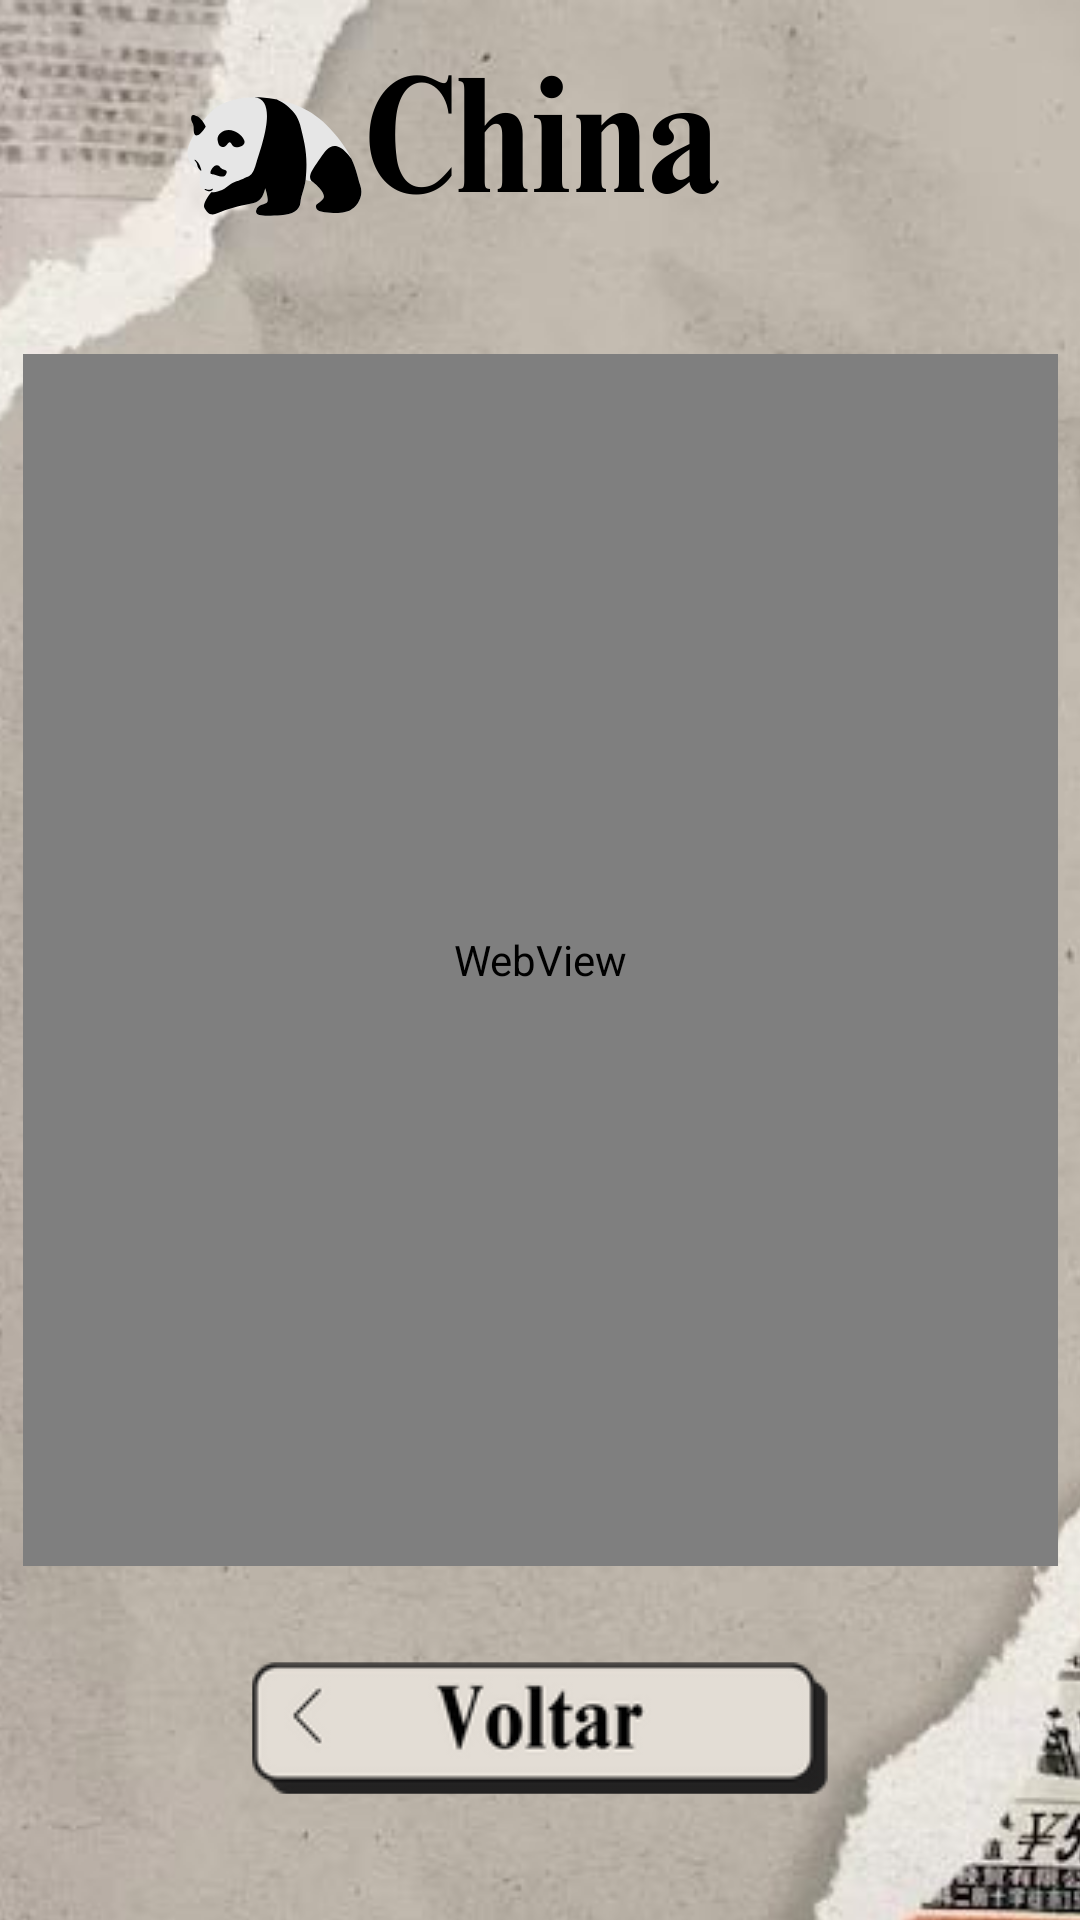

Android layout source for this screen:
<!-- AndroidManifest.xml: application theme Theme.NewsProgramBoys -->
<!-- res/layout/activity_noticias_china.xml -->
<?xml version="1.0" encoding="utf-8"?>
<androidx.constraintlayout.widget.ConstraintLayout xmlns:android="http://schemas.android.com/apk/res/android"
    xmlns:app="http://schemas.android.com/apk/res-auto"
    xmlns:tools="http://schemas.android.com/tools"
    android:id="@+id/main"
    android:layout_width="match_parent"
    android:layout_height="match_parent"
    android:background="@drawable/telachina"
    tools:context=".NoticiasChina">

    <WebView
        android:id="@+id/webNoticiasChina"
        android:layout_width="345dp"
        android:layout_height="0dp"
        android:layout_marginStart="1dp"
        android:layout_marginTop="118dp"
        android:layout_marginEnd="1dp"
        android:layout_marginBottom="32dp"
        app:layout_constraintBottom_toTopOf="@+id/botaoVoltaChina"
        app:layout_constraintEnd_toEndOf="parent"
        app:layout_constraintStart_toStartOf="parent"
        app:layout_constraintTop_toTopOf="parent"
        tools:ignore="MissingConstraints" />

    <ImageButton
        android:id="@+id/botaoVoltaChina"
        android:layout_width="192dp"
        android:layout_height="44dp"
        android:layout_marginBottom="42dp"
        android:background="#00FFFFFF"
        app:layout_constraintBottom_toBottomOf="parent"
        app:layout_constraintEnd_toEndOf="parent"
        app:layout_constraintStart_toStartOf="parent"
        app:layout_constraintTop_toBottomOf="@+id/webNoticiasChina"
        app:srcCompat="@drawable/botaovolta" />

</androidx.constraintlayout.widget.ConstraintLayout>
<!-- resources referenced by this layout -->
<resources>
  <!-- drawable botaovolta: png bitmap (drawable, 15399 bytes) -->
  <!-- drawable telachina: png bitmap (drawable, 885960 bytes) -->
  <style name="Theme.NewsProgramBoys" parent="Base.Theme.NewsProgramBoys" />
  <style name="Base.Theme.NewsProgramBoys" parent="Theme.Material3.DayNight.NoActionBar">
          
          
      </style>
</resources>
